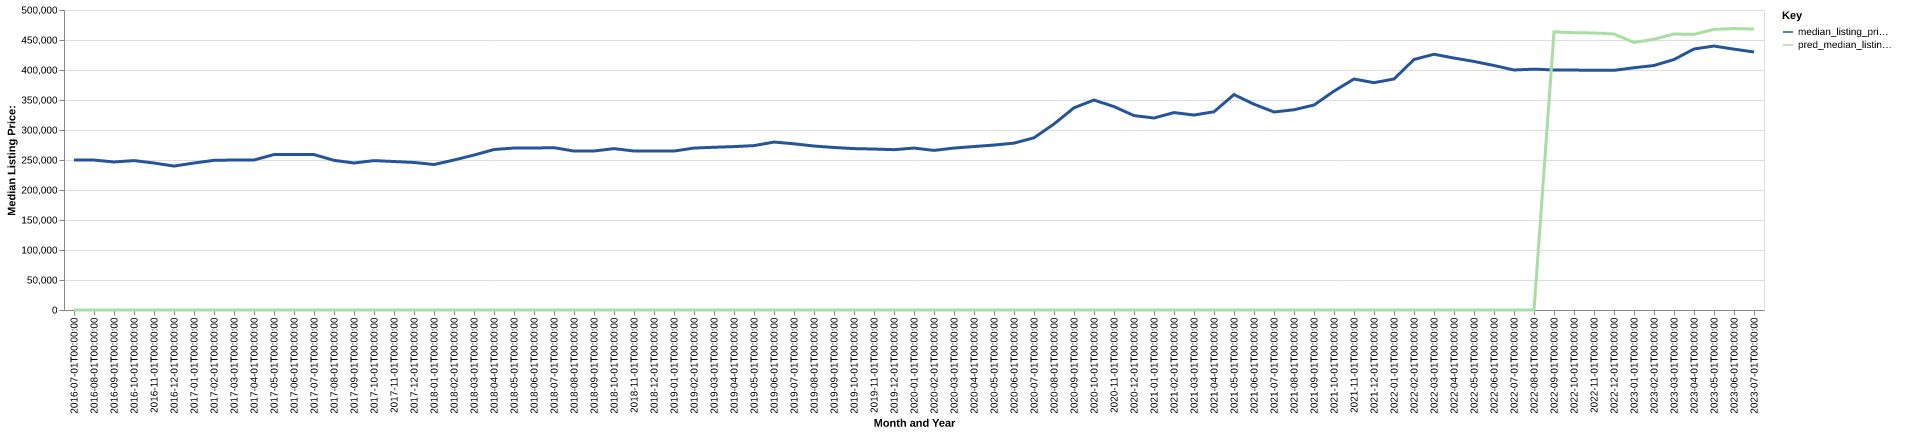

The table this chart was drawn from, first rows:
date, time_idx, median_listing_price, thirty_year_interest_rate_five, month, county_name, active_listing_count, median_days_on_market, pred_median_listing_price, month_year
2016-07-01, 0, 250000, 3.72, 7, Visalia, CA, 937.0, 58.0, 0, Jul-2016
2016-08-01, 1, 249900, 3.73, 8, Visalia, CA, 993.0, 54.0, 0, Aug-2016
2016-09-01, 2, 246700, 3.66, 9, Visalia, CA, 1011, 54.0, 0, Sep-2016
2016-10-01, 3, 249000, 3.64, 10, Visalia, CA, 1035, 58.0, 0, Oct-2016
2016-11-01, 4, 244950, 3.66, 11, Visalia, CA, 1015, 59.0, 0, Nov-2016
2016-12-01, 5, 239900, 3.48, 12, Visalia, CA, 935.0, 69.0, 0, Dec-2016
2017-01-01, 6, 244975, 3.45, 1, Visalia, CA, 880.0, 70.0, 0, Jan-2017
2017-02-01, 7, 249450, 3.5, 2, Visalia, CA, 883.0, 54.0, 0, Feb-2017
2017-03-01, 8, 250000, 3.52, 3, Visalia, CA, 891.0, 51.0, 0, Mar-2017
2017-04-01, 9, 250000, 4.03, 4, Visalia, CA, 889.0, 49.0, 0, Apr-2017
2017-05-01, 10, 259100, 4.32, 5, Visalia, CA, 887.0, 52.0, 0, May-2017
2017-06-01, 11, 259000, 4.2, 6, Visalia, CA, 883.0, 50.0, 0, Jun-2017
2017-07-01, 12, 259000, 4.19, 7, Visalia, CA, 919.0, 48.0, 0, Jul-2017
2017-08-01, 13, 249450, 4.3, 8, Visalia, CA, 970.0, 52.0, 0, Aug-2017
2017-09-01, 14, 245000, 4.1, 9, Visalia, CA, 985.0, 54.0, 0, Sep-2017
2017-10-01, 15, 249000, 4.05, 10, Visalia, CA, 979.0, 54.0, 0, Oct-2017
2017-11-01, 16, 247450, 3.94, 11, Visalia, CA, 1025, 57.0, 0, Nov-2017
2017-12-01, 17, 245900, 4.03, 12, Visalia, CA, 928.0, 61.0, 0, Dec-2017
2018-01-01, 18, 242450, 3.93, 1, Visalia, CA, 861.0, 68.0, 0, Jan-2018
2018-02-01, 19, 249971, 3.83, 2, Visalia, CA, 873.0, 62.0, 0, Feb-2018
2018-03-01, 20, 258250, 3.94, 3, Visalia, CA, 856.0, 53.0, 0, Mar-2018
2018-04-01, 21, 267450, 3.95, 4, Visalia, CA, 839.0, 52.0, 0, Apr-2018
2018-05-01, 22, 269998, 3.99, 5, Visalia, CA, 891.0, 44.0, 0, May-2018
2018-06-01, 23, 269945, 4.15, 6, Visalia, CA, 906.0, 51.0, 0, Jun-2018
2018-07-01, 24, 270564, 4.4, 7, Visalia, CA, 949.0, 53.0, 0, Jul-2018
2018-08-01, 25, 264900, 4.46, 8, Visalia, CA, 998.0, 51.0, 0, Aug-2018
2018-09-01, 26, 265000, 4.58, 9, Visalia, CA, 1036, 52.0, 0, Sep-2018
2018-10-01, 27, 268950, 4.66, 10, Visalia, CA, 1062, 53.0, 0, Oct-2018
2018-11-01, 28, 265000, 4.62, 11, Visalia, CA, 1052, 56.0, 0, Nov-2018
2018-12-01, 29, 265000, 4.54, 12, Visalia, CA, 1018, 68.0, 0, Dec-2018
2019-01-01, 30, 264900, 4.6, 1, Visalia, CA, 982.0, 72.0, 0, Jan-2019
2019-02-01, 31, 269900, 4.72, 2, Visalia, CA, 957.0, 65.0, 0, Feb-2019
2019-03-01, 32, 271229, 4.9, 3, Visalia, CA, 939.0, 56.0, 0, Mar-2019
2019-04-01, 33, 272336, 4.94, 4, Visalia, CA, 928.0, 53.0, 0, Apr-2019
2019-05-01, 34, 274000, 4.75, 5, Visalia, CA, 926.0, 50.0, 0, May-2019
2019-06-01, 35, 279900, 4.51, 6, Visalia, CA, 890.0, 54.0, 0, Jun-2019
2019-07-01, 36, 277000, 4.41, 7, Visalia, CA, 913.0, 54.0, 0, Jul-2019
2019-08-01, 37, 273291, 4.41, 8, Visalia, CA, 911.0, 52.0, 0, Aug-2019
2019-09-01, 38, 270877, 4.2, 9, Visalia, CA, 885.0, 52.0, 0, Sep-2019
2019-10-01, 39, 269000, 4.14, 10, Visalia, CA, 864.0, 52.0, 0, Oct-2019
2019-11-01, 40, 268270, 3.84, 11, Visalia, CA, 852.0, 53.0, 0, Nov-2019
2019-12-01, 41, 267225, 3.81, 12, Visalia, CA, 788.0, 62.0, 0, Dec-2019
2020-01-01, 42, 269900, 3.75, 1, Visalia, CA, 729.0, 66.0, 0, Jan-2020
2020-02-01, 43, 266000, 3.73, 2, Visalia, CA, 685.0, 52.0, 0, Feb-2020
2020-03-01, 44, 269900, 3.78, 3, Visalia, CA, 677.0, 48.0, 0, Mar-2020
2020-04-01, 45, 272450, 3.75, 4, Visalia, CA, 700.0, 53.0, 0, Apr-2020
2020-05-01, 46, 274900, 3.74, 5, Visalia, CA, 627.0, 64.0, 0, May-2020
2020-06-01, 47, 278100, 3.72, 6, Visalia, CA, 517.0, 70.0, 0, Jun-2020
2020-07-01, 48, 287000, 3.49, 7, Visalia, CA, 446.0, 52.0, 0, Jul-2020
2020-08-01, 49, 310000, 3.65, 8, Visalia, CA, 420.0, 50.0, 0, Aug-2020
2020-09-01, 50, 337050, 3.33, 9, Visalia, CA, 419.0, 37.0, 0, Sep-2020
2020-10-01, 51, 349900, 3.28, 10, Visalia, CA, 419.0, 37.0, 0, Oct-2020
2020-11-01, 52, 339000, 3.21, 11, Visalia, CA, 401.0, 40.0, 0, Nov-2020
2020-12-01, 53, 324013, 3.07, 12, Visalia, CA, 369.0, 44.0, 0, Dec-2020
2021-01-01, 54, 320000, 2.99, 1, Visalia, CA, 320.0, 49.0, 0, Jan-2021
2021-02-01, 55, 329000, 2.93, 2, Visalia, CA, 286.0, 39.0, 0, Feb-2021
2021-03-01, 56, 324925, 2.88, 3, Visalia, CA, 278.0, 25.0, 0, Mar-2021
2021-04-01, 57, 330475, 2.84, 4, Visalia, CA, 275.0, 27.0, 0, Apr-2021
2021-05-01, 58, 359000, 2.71, 5, Visalia, CA, 264.0, 24.0, 0, May-2021
2021-06-01, 59, 342950, 2.79, 6, Visalia, CA, 299.0, 22.0, 0, Jun-2021
... 25 more rows
